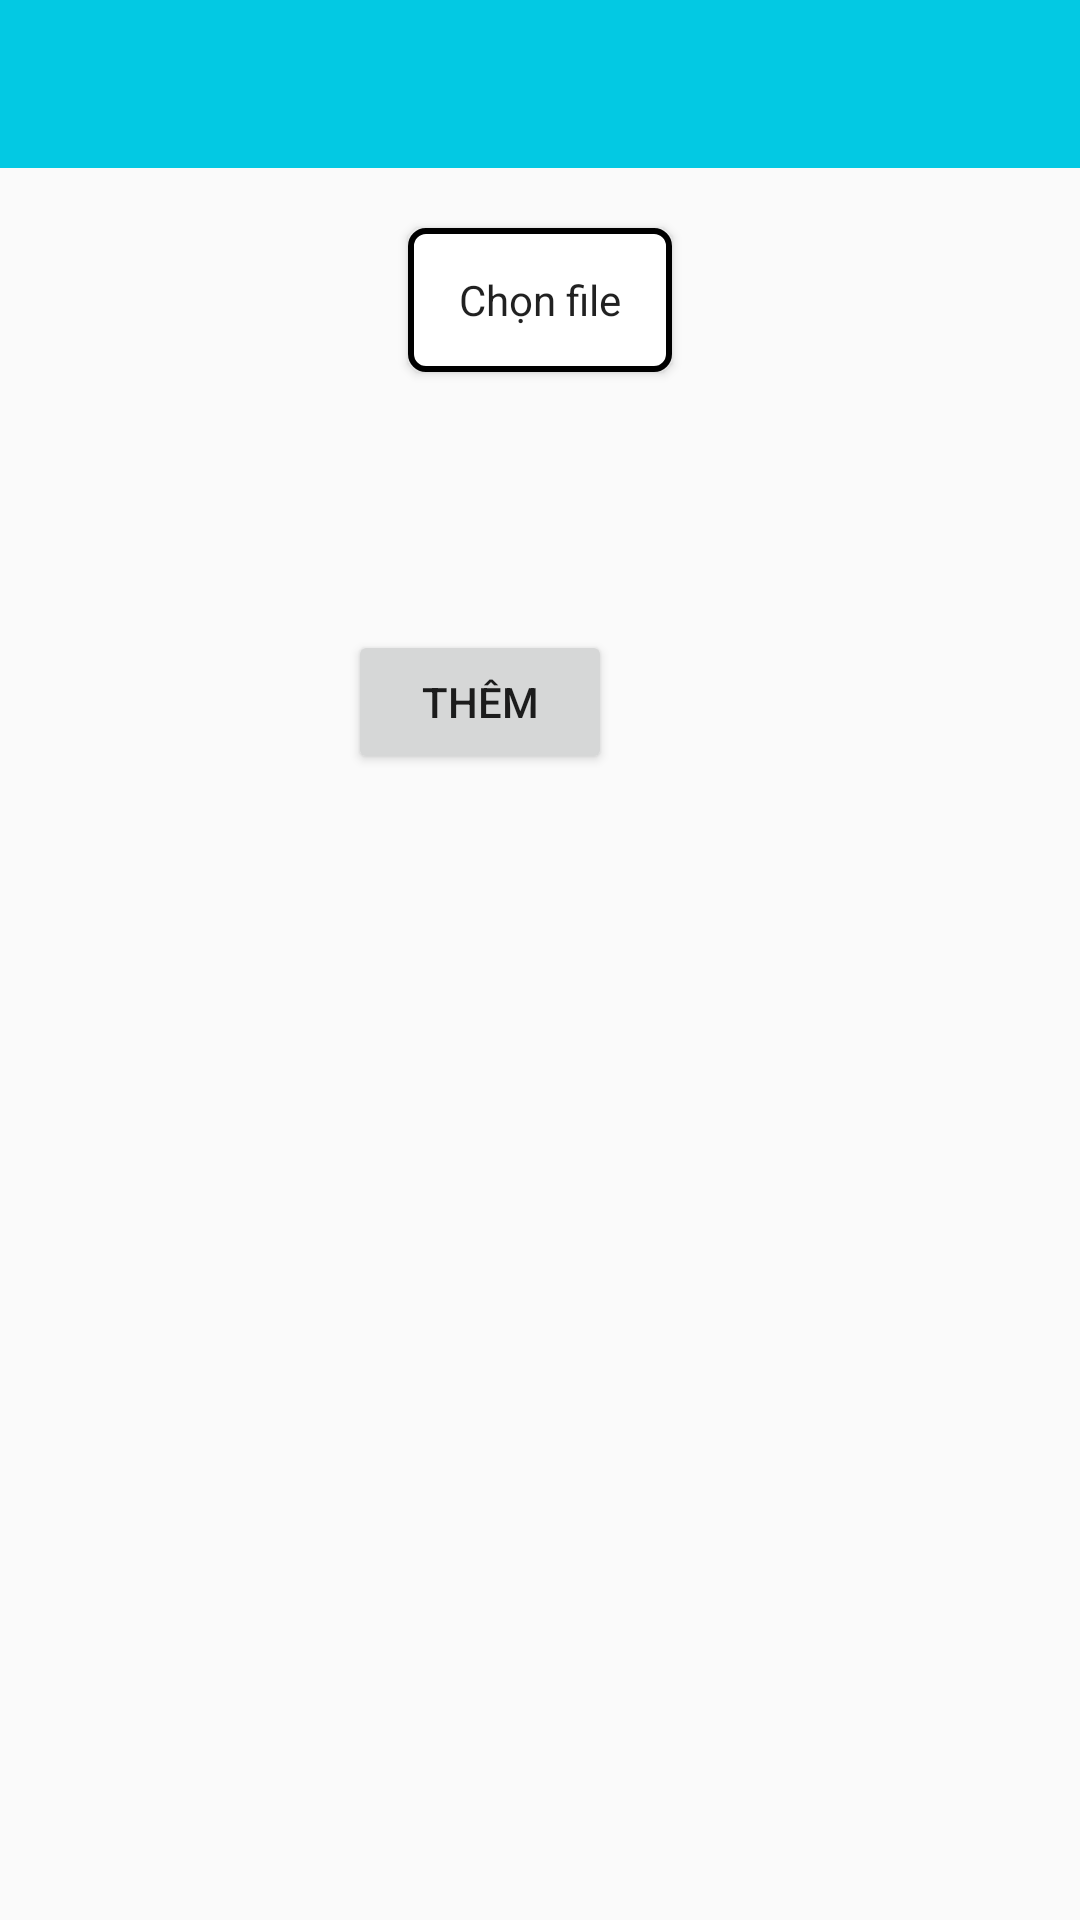

Reconstruct the res/layout file that produces this screen, plus the resources it refers to.
<!-- AndroidManifest.xml: application theme AppTheme -->
<!-- res/layout/activity_add_banner.xml -->
<?xml version="1.0" encoding="utf-8"?>
<LinearLayout xmlns:android="http://schemas.android.com/apk/res/android"
    xmlns:app="http://schemas.android.com/apk/res-auto"
    xmlns:tools="http://schemas.android.com/tools"
    android:orientation="vertical"
    android:layout_width="match_parent"
    android:gravity="center_horizontal"
    android:layout_height="match_parent"
    tools:context=".ui.activity.AddBannerActivity">
    <androidx.appcompat.widget.Toolbar
        android:id="@+id/toolbar"
        style="@style/title"
        android:layout_width="match_parent"
        android:layout_height="wrap_content"
        android:background="@color/toolbar_color"
        app:titleTextColor="@color/white" />
    <Button
        android:layout_gravity="center"
        android:background="@drawable/button_border"
        android:onClick="choiceFile"
        android:layout_marginRight="20dp"
        android:layout_marginLeft="20dp"
        android:id="@+id/button"
        style="@style/Widget.AppCompat.ButtonBar"
        android:layout_width="wrap_content"
        android:layout_height="wrap_content"
        android:layout_marginTop="20dp"
        android:text="Chọn file"
        app:layout_constraintEnd_toEndOf="parent"
        app:layout_constraintTop_toBottomOf="@+id/edTitleCategory" />
    <androidx.recyclerview.widget.RecyclerView
        android:layout_marginTop="10dp"
        android:layout_marginLeft="20dp"
        android:layout_marginRight="20dp"
        android:id="@+id/reImageBanner"
        android:layout_width="match_parent"
        android:layout_height="wrap_content"/>

    <Button
        android:layout_marginRight="20dp"
        android:onClick="clickAddBanner"
        android:gravity="center"
        style="@style/FirebaseUI.Button.AccountChooser"
        android:layout_width="wrap_content"
        android:layout_height="wrap_content"
        android:layout_marginTop="76dp"
        android:text="Thêm"
        app:layout_constraintEnd_toEndOf="parent"
        app:layout_constraintHorizontal_bias="0.498"
        app:layout_constraintStart_toStartOf="parent"
        app:layout_constraintTop_toBottomOf="@+id/circleImageView" />

</LinearLayout>
<!-- resources referenced by this layout -->
<resources>
  <color name="toolbar_color">#03C9E3</color>
  <color name="white">#FFFFFF</color>
  <!-- drawable button_border (drawable) -->
  <?xml version="1.0" encoding="utf-8"?>
  <shape xmlns:android="http://schemas.android.com/apk/res/android">
      <stroke
          android:width="2dp"
          android:color="@color/black"></stroke>
      <corners android:radius="5dp" />
      <solid android:color="@color/white"></solid>
  </shape>
  <style name="title">
          <item name="android:textStyle">bold</item>
          <item name="android:textSize">20sp</item>
          <item name="android:textColor">#000000</item>
      </style>
  <style name="AppTheme" parent="Theme.AppCompat.Light.NoActionBar">
          <item name="colorPrimary">@color/colorPrimary</item>
          <item name="colorPrimaryDark">@color/colorPrimaryDark</item>
          <item name="colorAccent">@color/colorAccent</item>
      </style>
  <color name="black">#000000</color>
  <color name="colorPrimary">#6200EE</color>
  <color name="colorPrimaryDark">#202F65</color>
  <color name="colorAccent">#03DAC5</color>
</resources>
